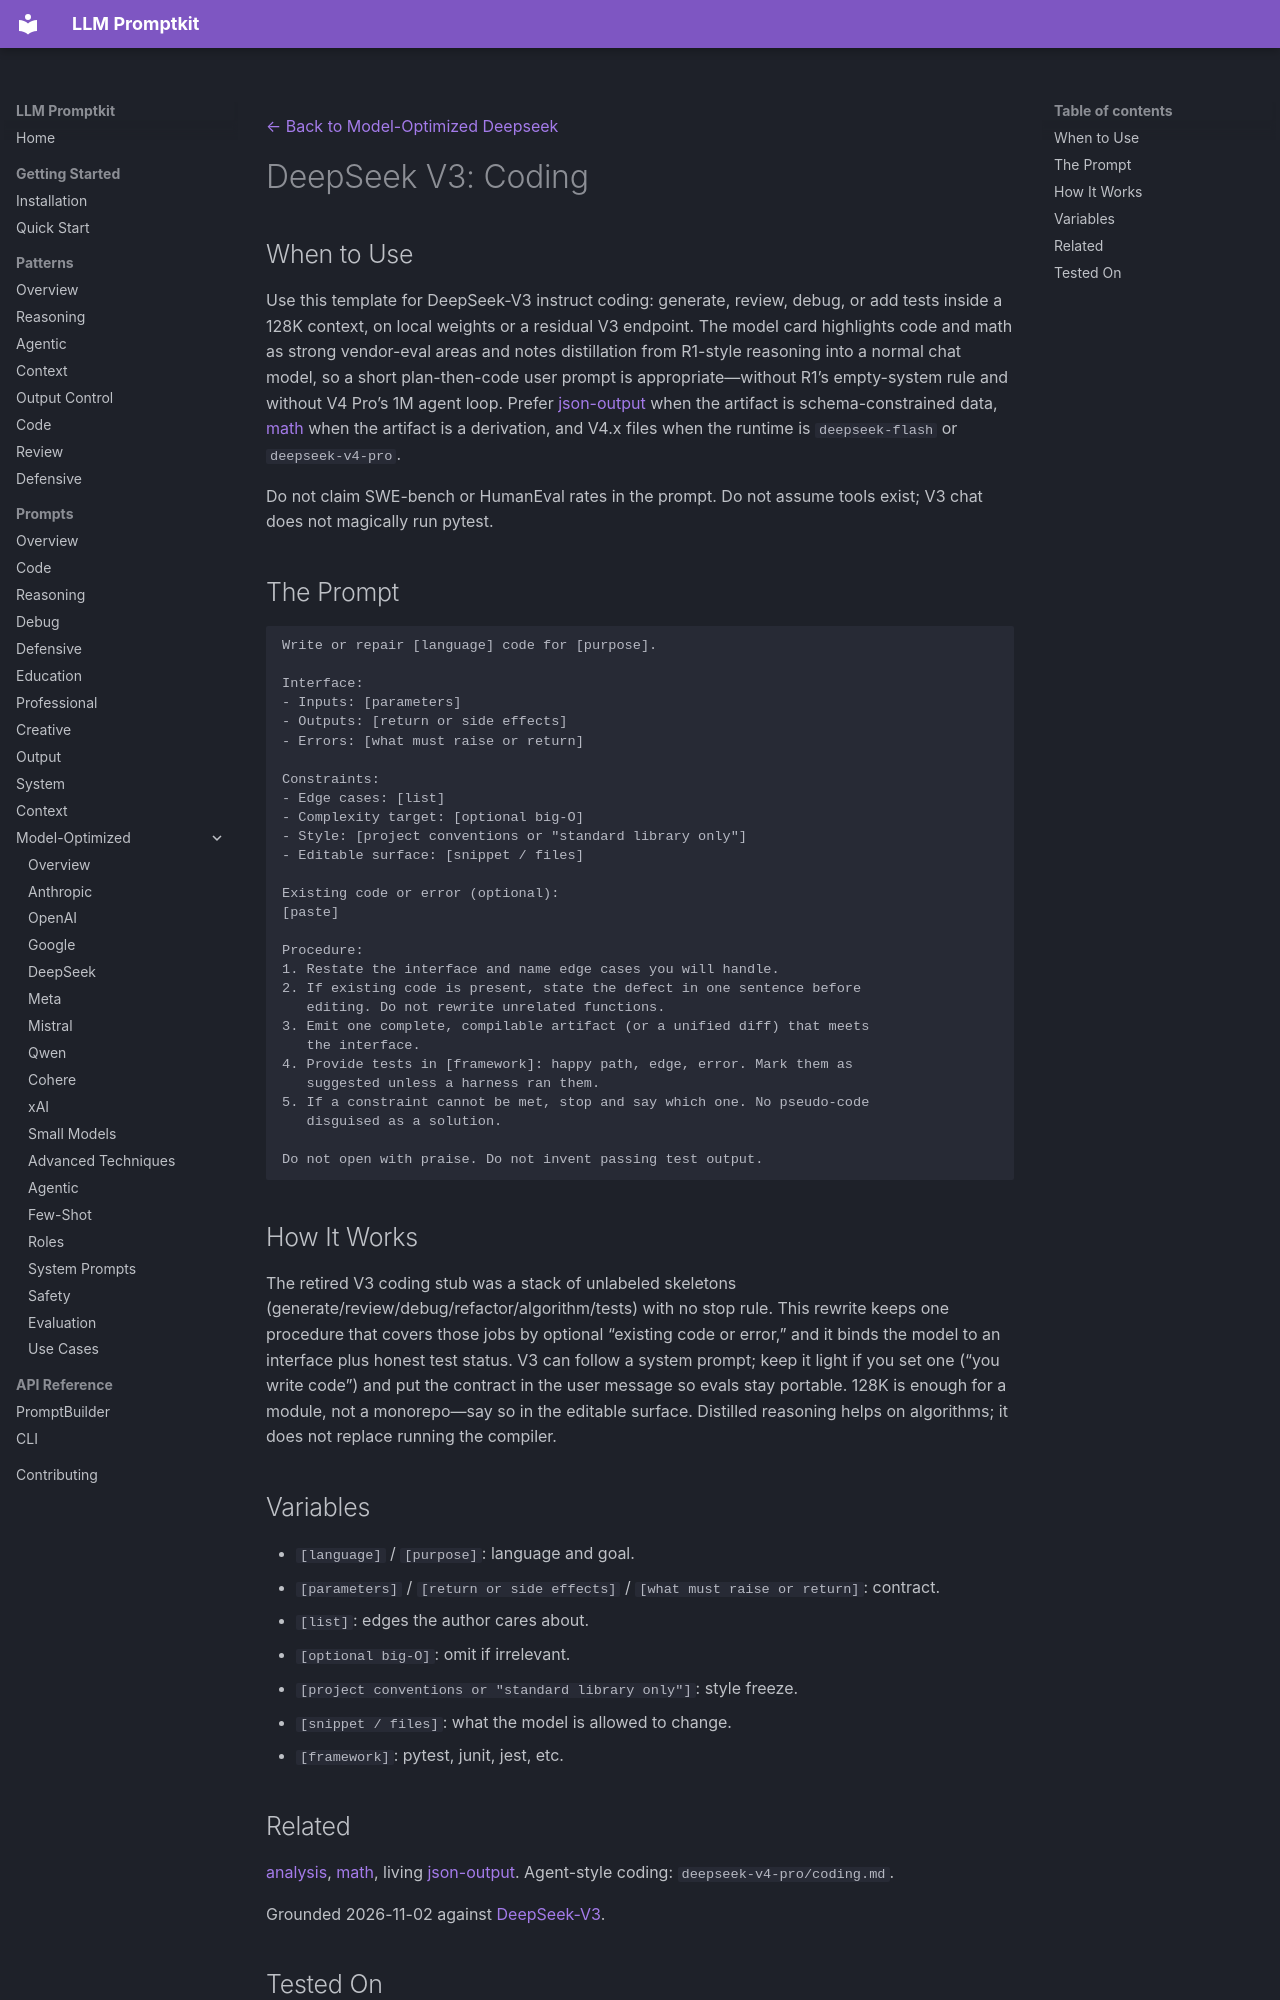

repository: Petsku01/promptkit · page: prompts/model-optimized/deepseek/deepseek-v3-coding/index.html · generator: mkdocs

---
category: "model-optimized"
title: "DeepSeek V3: Coding"
subcategory: "deepseek"
model: "deepseek-v3"
source: "promptkit-authored"
---
[← Back to Model-Optimized Deepseek](../index.md)

# DeepSeek V3: Coding

## When to Use

Use this template for DeepSeek-V3 instruct coding: generate, review, debug, or add tests inside a 128K context, on local weights or a residual V3 endpoint. The model card highlights code and math as strong vendor-eval areas and notes distillation from R1-style reasoning into a normal chat model, so a short plan-then-code user prompt is appropriate—without R1’s empty-system rule and without V4 Pro’s 1M agent loop. Prefer [json-output](json-output.md) when the artifact is schema-constrained data, [math](math.md) when the artifact is a derivation, and V4.x files when the runtime is `deepseek-flash` or `deepseek-v4-pro`.

Do not claim SWE-bench or HumanEval rates in the prompt. Do not assume tools exist; V3 chat does not magically run pytest.

## The Prompt

```
Write or repair [language] code for [purpose].

Interface:
- Inputs: [parameters]
- Outputs: [return or side effects]
- Errors: [what must raise or return]

Constraints:
- Edge cases: [list]
- Complexity target: [optional big-O]
- Style: [project conventions or "standard library only"]
- Editable surface: [snippet / files]

Existing code or error (optional):
[paste]

Procedure:
1. Restate the interface and name edge cases you will handle.
2. If existing code is present, state the defect in one sentence before
   editing. Do not rewrite unrelated functions.
3. Emit one complete, compilable artifact (or a unified diff) that meets
   the interface.
4. Provide tests in [framework]: happy path, edge, error. Mark them as
   suggested unless a harness ran them.
5. If a constraint cannot be met, stop and say which one. No pseudo-code
   disguised as a solution.

Do not open with praise. Do not invent passing test output.
```

## How It Works

The retired V3 coding stub was a stack of unlabeled skeletons (generate/review/debug/refactor/algorithm/tests) with no stop rule. This rewrite keeps one procedure that covers those jobs by optional “existing code or error,” and it binds the model to an interface plus honest test status. V3 can follow a system prompt; keep it light if you set one (“you write code”) and put the contract in the user message so evals stay portable. 128K is enough for a module, not a monorepo—say so in the editable surface. Distilled reasoning helps on algorithms; it does not replace running the compiler.

## Variables

- `[language]` / `[purpose]`: language and goal.
- `[parameters]` / `[return or side effects]` / `[what must raise or return]`: contract.
- `[list]`: edges the author cares about.
- `[optional big-O]`: omit if irrelevant.
- `[project conventions or "standard library only"]`: style freeze.
- `[snippet / files]`: what the model is allowed to change.
- `[framework]`: pytest, junit, jest, etc.
